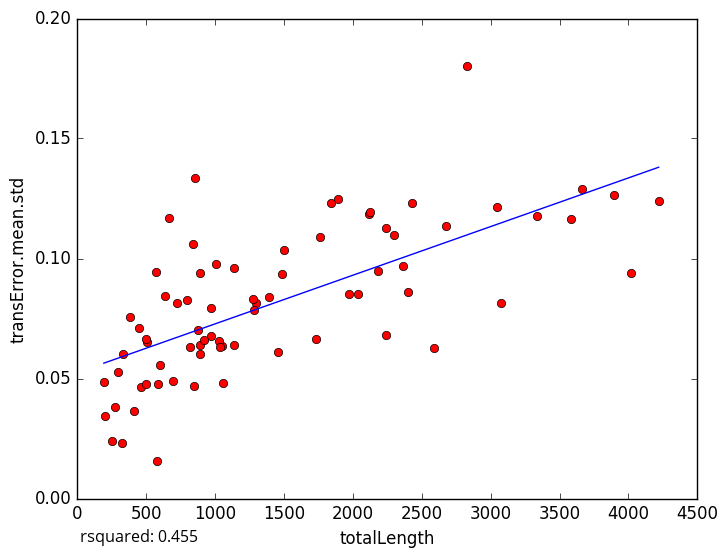

Values plotted in this chart, from the file beside it:
totalLength, transError.mean.std
3660, 0.1288
2587, 0.06261
409.9, 0.03632
252.8, 0.02402
326.8, 0.02318
1893, 0.1247
2116, 0.1184
839.4, 0.106
845.1, 0.04688
295.4, 0.05256
506.3, 0.06527
273.5, 0.03804
192.1, 0.0487
460.3, 0.04655
580.5, 0.0157
971.4, 0.07955
1454, 0.06099
1050, 0.06345
3044, 0.1217
1764, 0.1088
3584, 0.1165
4219, 0.124
661.6, 0.117
4021, 0.09385
2185, 0.09491
2674, 0.1134
889.4, 0.09406
856.4, 0.1333
583.3, 0.0477
724.2, 0.08151
1059, 0.04829
2299, 0.1099
1299, 0.08158
1140, 0.06398
1025, 0.06549
2429, 0.123
202.3, 0.03444
794.8, 0.08253
1283, 0.07872
876.2, 0.07036
3896, 0.1265
1838, 0.1233
887.6, 0.06385
1273, 0.08322
2237, 0.1127
2243, 0.06831
817.7, 0.06307
1969, 0.08511
637.7, 0.08445
3076, 0.08126
500.5, 0.04783
494.6, 0.06655
1035, 0.06304
2396, 0.08621
569.4, 0.09452
1484, 0.09363
1394, 0.08385
972.9, 0.06753
445.4, 0.07116
382.2, 0.07549
... 18 more rows
